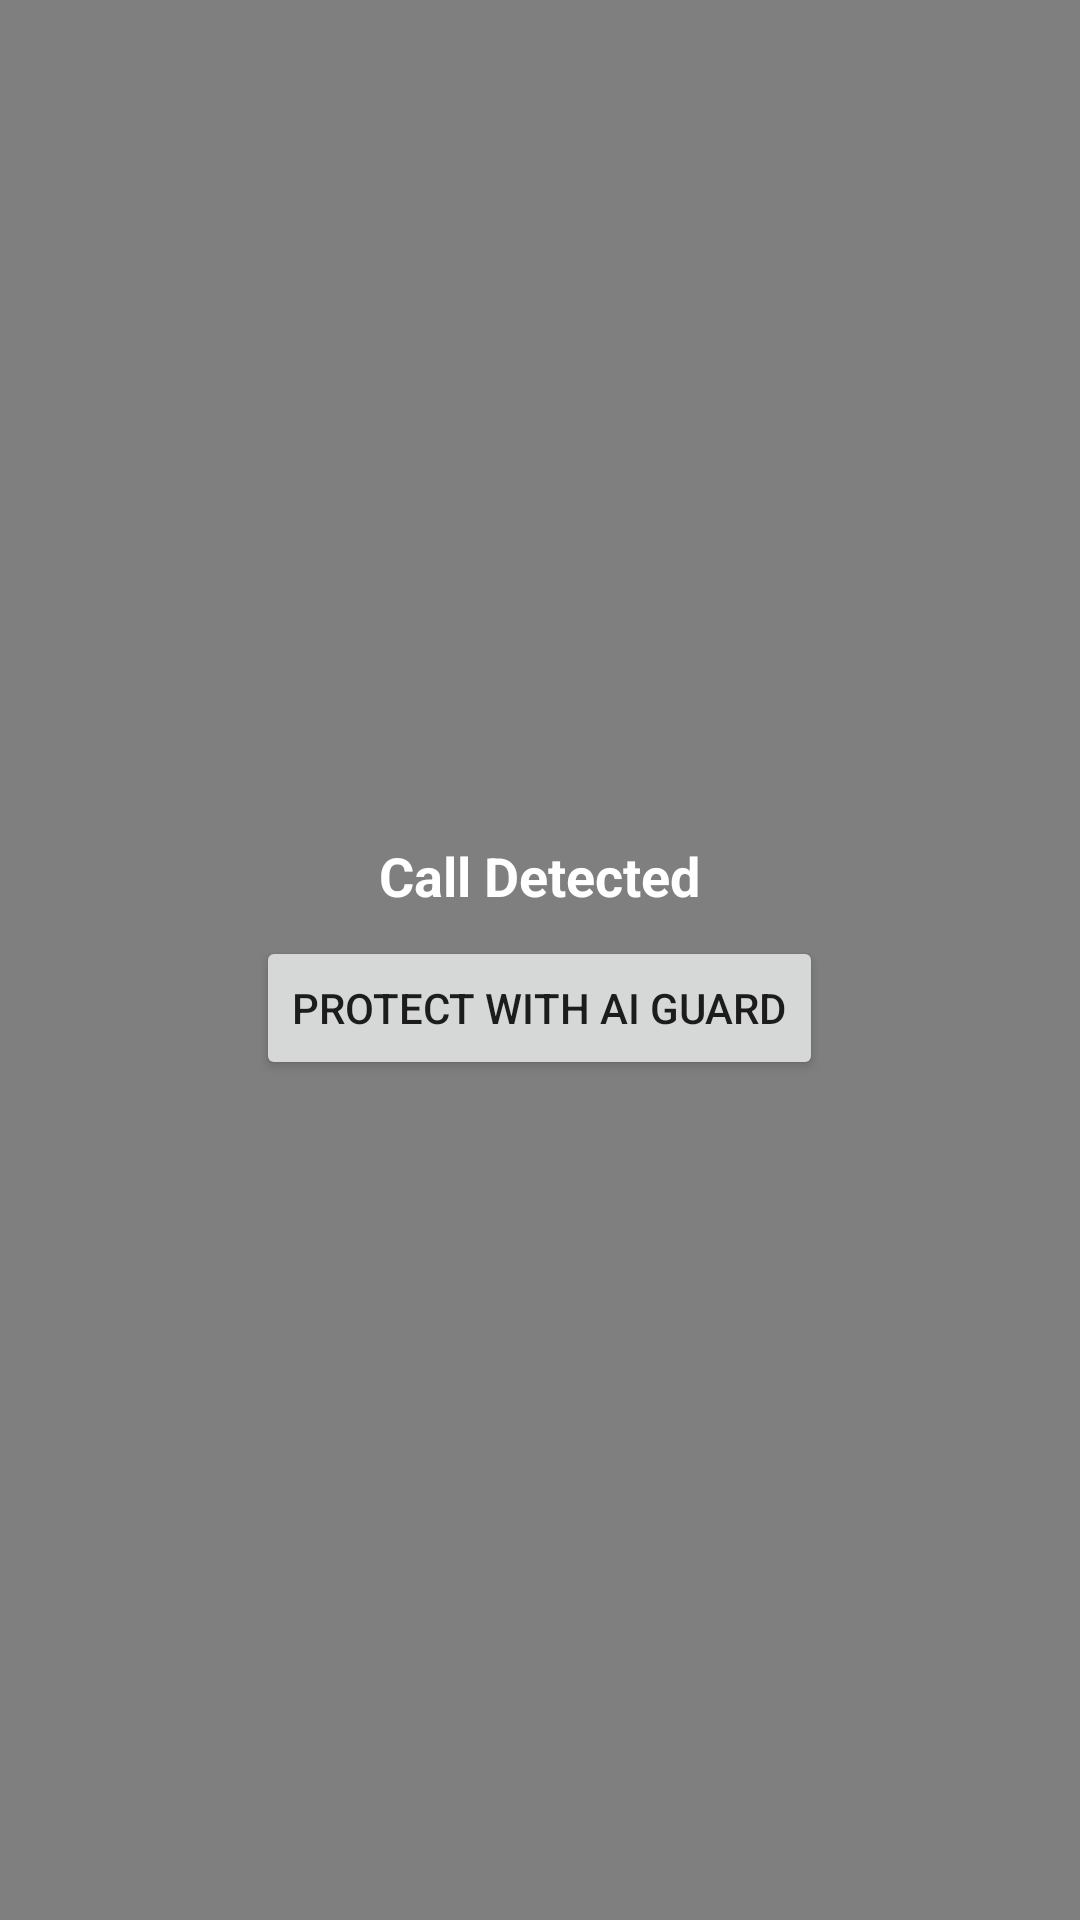

Layout XML and referenced resources for this Android screen:
<!-- AndroidManifest.xml: application theme Theme.AIFraudGuard -->
<!-- res/layout/overlay_layout.xml -->
<?xml version="1.0" encoding="utf-8"?>
<LinearLayout xmlns:android="http://schemas.android.com/apk/res/android"
    android:id="@+id/overlay_root"
    android:layout_width="match_parent"
    android:layout_height="wrap_content"
    android:background="#80000000"
    android:gravity="center"
    android:orientation="vertical"
    android:padding="8dp">

    <TextView
        android:id="@+id/tv_status"
        android:layout_width="wrap_content"
        android:layout_height="wrap_content"
        android:text="Call Detected"
        android:textColor="@android:color/white"
        android:textSize="18sp"
        android:textStyle="bold" />

    <Button
        android:id="@+id/btn_action"
        android:layout_width="wrap_content"
        android:layout_height="wrap_content"
        android:layout_marginTop="8dp"
        android:text="Protect with AI Guard" />

</LinearLayout>
<!-- resources referenced by this layout -->
<resources>
  <style name="Theme.AIFraudGuard" parent="Theme.MaterialComponents.DayNight.DarkActionBar">
          <item name="colorPrimary">@color/purple_500</item>
          <item name="colorPrimaryVariant">@color/purple_700</item>
          <item name="colorOnPrimary">@color/white</item>
          <item name="colorSecondary">@color/teal_200</item>
          <item name="colorSecondaryVariant">@color/teal_700</item>
          <item name="colorOnSecondary">@color/black</item>
          <item name="android:statusBarColor">?attr/colorPrimaryVariant</item>
      </style>
  <!-- not gathered from this repository: default colours our renderer supplied (Android Studio template values) -->
  <color name="purple_500">#FF6200EE</color>
  <color name="purple_700">#FF3700B3</color>
  <color name="teal_200">#FF03DAC5</color>
  <color name="teal_700">#FF018786</color>
  <color name="black">#FF000000</color>
  <color name="white">#FFFFFFFF</color>
</resources>
